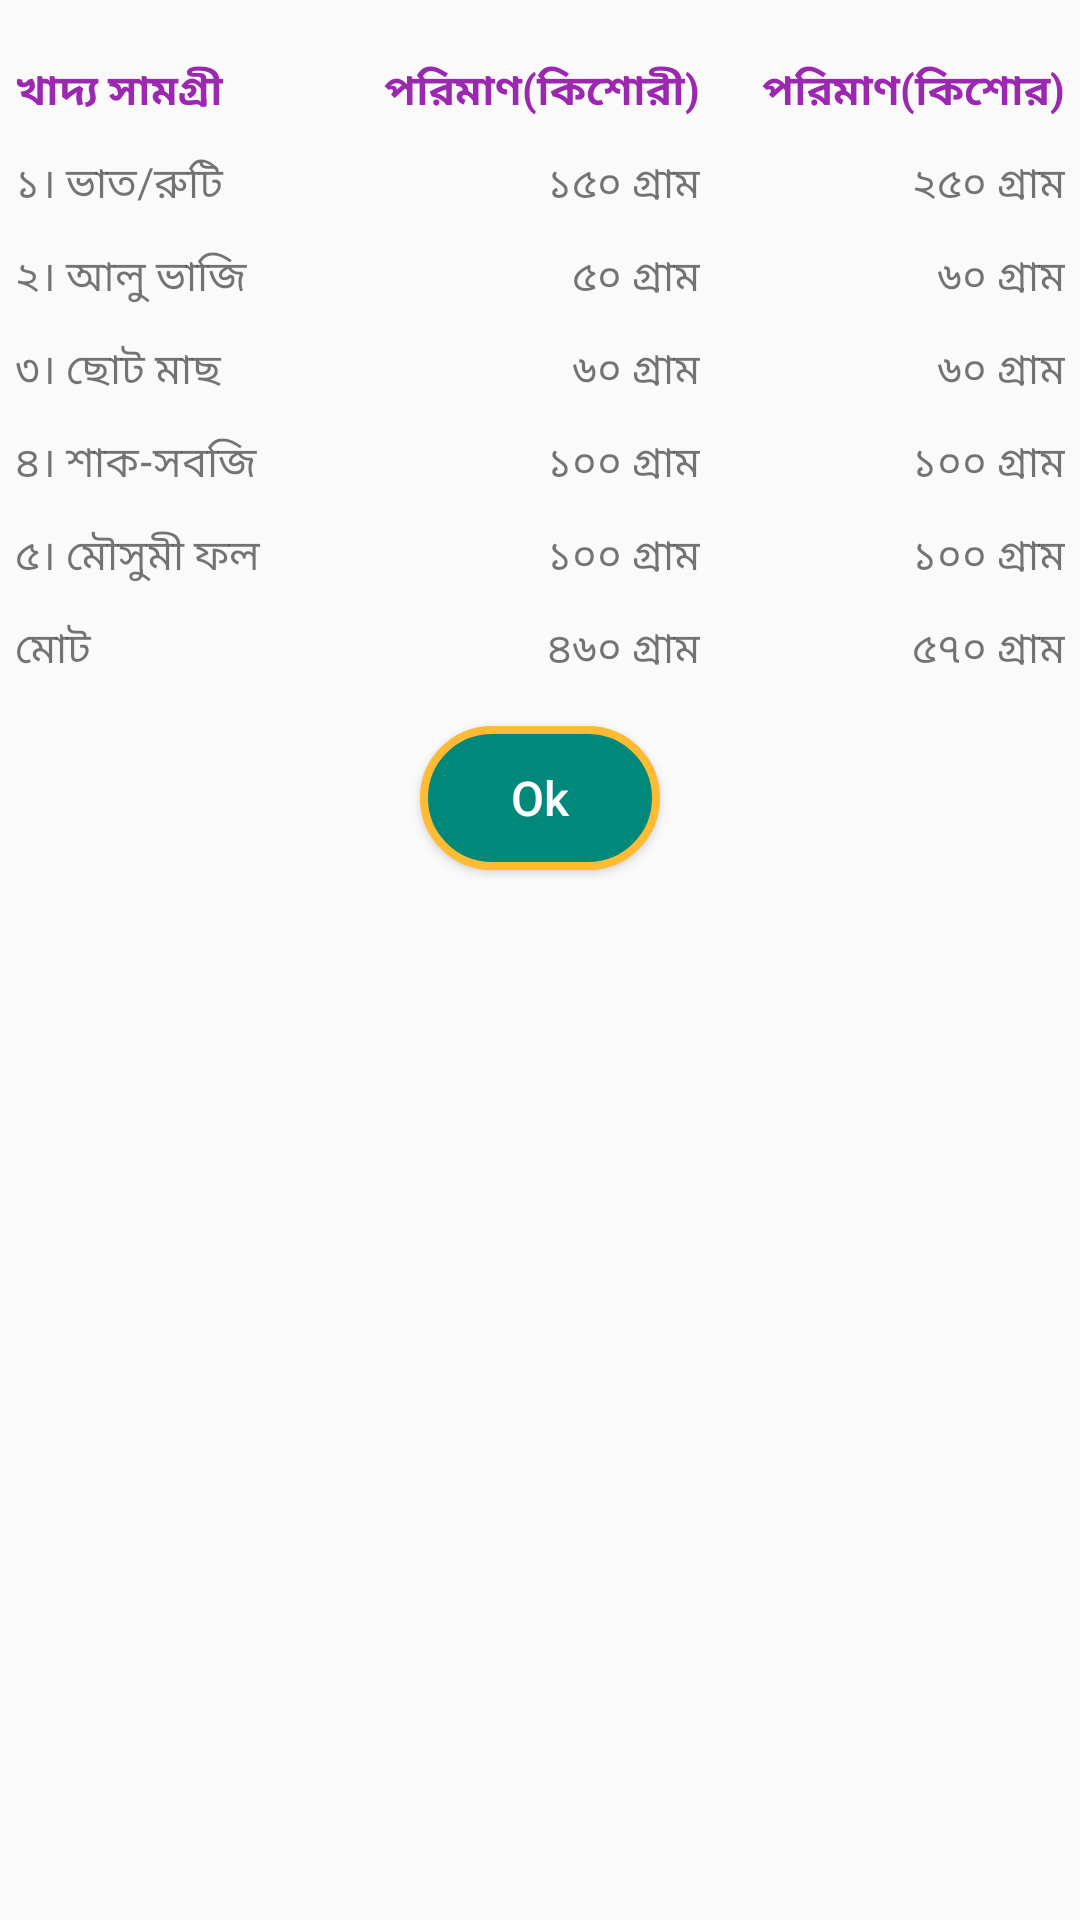

This screen was rendered from an Android layout file. Write that file and the resources it references.
<!-- AndroidManifest.xml: application theme AppTheme -->
<!-- res/layout/child_5to12_dialog.xml -->
<?xml version="1.0" encoding="utf-8"?>
<RelativeLayout xmlns:android="http://schemas.android.com/apk/res/android"
    android:layout_width="match_parent"
    android:layout_height="match_parent"
    xmlns:app="http://schemas.android.com/apk/res-auto"
    android:layout_margin="5dp">



    <RelativeLayout
        android:layout_width="wrap_content"
        android:layout_height="wrap_content">


        <TableLayout
            android:id="@+id/tableLayout"
            android:layout_width="match_parent"
            android:layout_height="wrap_content"
            android:layout_marginBottom="10dp"
            android:layout_marginLeft="0dp"
            android:layout_marginRight="0dp"
            android:layout_marginTop="10dp"
            app:layout_constraintBottom_toBottomOf="parent"
            app:layout_constraintHorizontal_bias="0.521"
            app:layout_constraintLeft_toLeftOf="parent"
            app:layout_constraintRight_toRightOf="parent"
            app:layout_constraintTop_toTopOf="parent"
            app:layout_constraintVertical_bias="0.106">

            <TableRow
                android:layout_width="match_parent"
                android:layout_height="match_parent"
                android:padding="5dp">

                <TextView
                    android:layout_width="wrap_content"
                    android:layout_height="wrap_content"
                    android:layout_weight="1"
                    android:paddingTop="5dp"
                    android:text="খাদ্য সামগ্রী"
                    android:textAlignment="textStart"
                    android:textColor="@color/colorAccent"
                    android:textSize="14sp"
                    android:textStyle="bold" />

                <TextView
                    android:layout_width="wrap_content"
                    android:layout_height="wrap_content"
                    android:layout_weight="1"
                    android:paddingTop="5dp"
                    android:text="পরিমাণ(কিশোরী)"
                    android:textAlignment="textEnd"
                    android:textColor="@color/colorAccent"
                    android:textSize="14sp"
                    android:textStyle="bold" />
                <TextView
                    android:layout_width="wrap_content"
                    android:layout_height="wrap_content"
                    android:layout_weight="1"
                    android:paddingTop="5dp"
                    android:text="পরিমাণ(কিশোর)"
                    android:textAlignment="textEnd"
                    android:textColor="@color/colorAccent"
                    android:textSize="14sp"
                    android:textStyle="bold" />
            </TableRow>

            <TableRow
                android:layout_width="match_parent"
                android:layout_height="match_parent"
                android:padding="5dp">

                <TextView
                    android:layout_width="wrap_content"
                    android:layout_height="wrap_content"
                    android:layout_weight="1"
                    android:text="১। ভাত/রুটি"
                    android:textAlignment="textStart" />

                <TextView
                    android:layout_width="wrap_content"
                    android:layout_height="wrap_content"
                    android:layout_weight="1"
                    android:text="১৫০ গ্রাম"
                    android:textAlignment="textEnd" />

                <TextView
                    android:layout_width="wrap_content"
                    android:layout_height="wrap_content"
                    android:layout_weight="1"
                    android:text="২৫০ গ্রাম"
                    android:textAlignment="textEnd" />
            </TableRow>

            <TableRow
                android:layout_width="match_parent"
                android:layout_height="match_parent"
                android:padding="5dp">

                <TextView
                    android:layout_width="wrap_content"
                    android:layout_height="wrap_content"
                    android:layout_weight="1"
                    android:text="২। আলু ভাজি"
                    android:textAlignment="textStart" />


                <TextView
                    android:layout_width="wrap_content"
                    android:layout_height="wrap_content"
                    android:layout_weight="1"
                    android:text="৫০ গ্রাম"
                    android:textAlignment="textEnd" />

                <TextView
                    android:layout_width="wrap_content"
                    android:layout_height="wrap_content"
                    android:layout_weight="1"
                    android:text="৬০ গ্রাম"
                    android:textAlignment="textEnd" />
            </TableRow>

            <TableRow
                android:layout_width="match_parent"
                android:layout_height="match_parent"
                android:padding="5dp">

                <TextView
                    android:layout_width="wrap_content"
                    android:layout_height="wrap_content"
                    android:layout_weight="1"
                    android:text="৩। ছোট মাছ"
                    android:textAlignment="textStart" />

                <TextView
                    android:layout_width="wrap_content"
                    android:layout_height="wrap_content"
                    android:layout_weight="1"
                    android:text="৬০ গ্রাম"
                    android:textAlignment="textEnd" />

                <TextView
                    android:layout_width="wrap_content"
                    android:layout_height="wrap_content"
                    android:layout_weight="1"
                    android:text="৬০ গ্রাম"
                    android:textAlignment="textEnd" />
            </TableRow>

            <TableRow
                android:layout_width="match_parent"
                android:layout_height="match_parent"
                android:padding="5dp">

                <TextView
                    android:layout_width="wrap_content"
                    android:layout_height="wrap_content"
                    android:layout_weight="1"
                    android:text="৪। শাক-সবজি"
                    android:textAlignment="textStart" />

                <TextView
                    android:layout_width="wrap_content"
                    android:layout_height="wrap_content"
                    android:layout_weight="1"
                    android:text="১০০ গ্রাম"
                    android:textAlignment="textEnd" />

                <TextView
                    android:layout_width="wrap_content"
                    android:layout_height="wrap_content"
                    android:layout_weight="1"
                    android:text="১০০ গ্রাম"
                    android:textAlignment="textEnd" />
            </TableRow>

            <TableRow
                android:layout_width="match_parent"
                android:layout_height="match_parent"
                android:padding="5dp">

                <TextView
                    android:layout_width="wrap_content"
                    android:layout_height="wrap_content"
                    android:layout_weight="1"
                    android:text="৫। মৌসুমী ফল"
                    android:textAlignment="textStart" />

                <TextView
                    android:layout_width="wrap_content"
                    android:layout_height="wrap_content"
                    android:layout_weight="1"
                    android:text="১০০ গ্রাম"
                    android:textAlignment="textEnd" />

                <TextView
                    android:layout_width="wrap_content"
                    android:layout_height="wrap_content"
                    android:layout_weight="1"
                    android:text="১০০ গ্রাম"
                    android:textAlignment="textEnd" />
            </TableRow>

            <TableRow
                android:layout_width="match_parent"
                android:layout_height="match_parent"
                android:padding="5dp">

                <TextView

                    android:layout_width="wrap_content"
                    android:layout_height="wrap_content"
                    android:layout_weight="1"
                    android:text="মোট"
                    android:textAlignment="textStart" />

                <TextView
                    android:layout_width="wrap_content"
                    android:layout_height="wrap_content"
                    android:layout_weight="1"
                    android:text="৪৬০ গ্রাম"
                    android:textAlignment="textEnd" />

                <TextView
                    android:layout_width="wrap_content"
                    android:layout_height="wrap_content"
                    android:layout_weight="1"
                    android:text="৫৭০ গ্রাম"
                    android:textAlignment="textEnd" />
            </TableRow>


        </TableLayout>

        <Button
            android:id="@+id/button"
            android:layout_width="80dp"
            android:layout_height="wrap_content"
            android:layout_marginLeft="8dp"
            android:layout_marginRight="8dp"
            android:layout_marginBottom="5dp"
            android:text="Ok"
            android:background="@drawable/button_bg"
            app:layout_constraintBottom_toBottomOf="parent"
            app:layout_constraintLeft_toLeftOf="parent"
            app:layout_constraintRight_toRightOf="parent"
            app:layout_constraintHorizontal_bias="0.0"
            app:layout_constraintTop_toBottomOf="@+id/tableLayout"
            app:layout_constraintVertical_bias="0.0"
            android:layout_below="@+id/tableLayout"
            android:layout_centerHorizontal="true"
            android:textColor="@color/white"
            android:textAllCaps="false"
            android:textSize="16sp"/>



    </RelativeLayout>





</RelativeLayout>
<!-- resources referenced by this layout -->
<resources>
  <color name="colorAccent">#9C27B0</color>
  <item name="white" type="color">#FFFFFF</item>
  <!-- drawable button_bg (drawable) -->
  <?xml version="1.0" encoding="utf-8"?>
  <selector xmlns:android="http://schemas.android.com/apk/res/android">
  
      <item android:state_pressed="true"
          android:drawable="@drawable/button_selected"/>
  
      <item android:state_focused="true"
          android:drawable="@drawable/button_selected"/>
      <item android:drawable="@drawable/button_normal"/>
  
  </selector>
  <style name="AppTheme" parent="Theme.AppCompat.Light.DarkActionBar">
          
          <item name="colorPrimary">@color/colorPrimary</item>
          <item name="colorPrimaryDark">@color/colorPrimaryDark</item>
          <item name="colorAccent">@color/colorAccent</item>
      </style>
  <!-- drawable button_selected (drawable) -->
  <?xml version="1.0" encoding="utf-8"?>
  <shape xmlns:android="http://schemas.android.com/apk/res/android"
      android:shape="rectangle">
  
      <solid android:color="@color/coralblue"/>
      <stroke android:width="4dp" android:color="@color/Gold" />
      <corners android:radius="45dp" />
  
  </shape>
  <!-- drawable button_normal (drawable) -->
  <?xml version="1.0" encoding="utf-8"?>
  <shape xmlns:android="http://schemas.android.com/apk/res/android"
      android:shape="rectangle">
  
      <solid android:color="@color/tealgreen"/>
      <stroke android:width="2.5dp" android:color="@color/orange" />
      <corners android:radius="45dp" />
  
  </shape>
  <color name="colorPrimary">#81c784</color>
  <color name="colorPrimaryDark">#519657</color>
  <color name="coralblue">#637d96</color>
  <item name="Gold" type="color">#FFD700</item>
  <color name="tealgreen">#00897b</color>
  <item name="orange" type="color">#FFFFBB33</item>
</resources>
